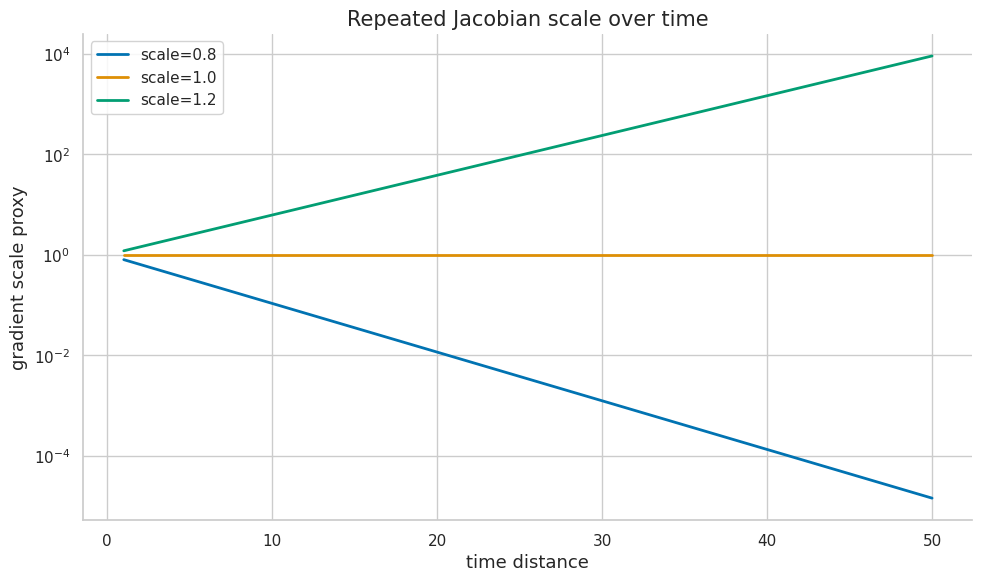
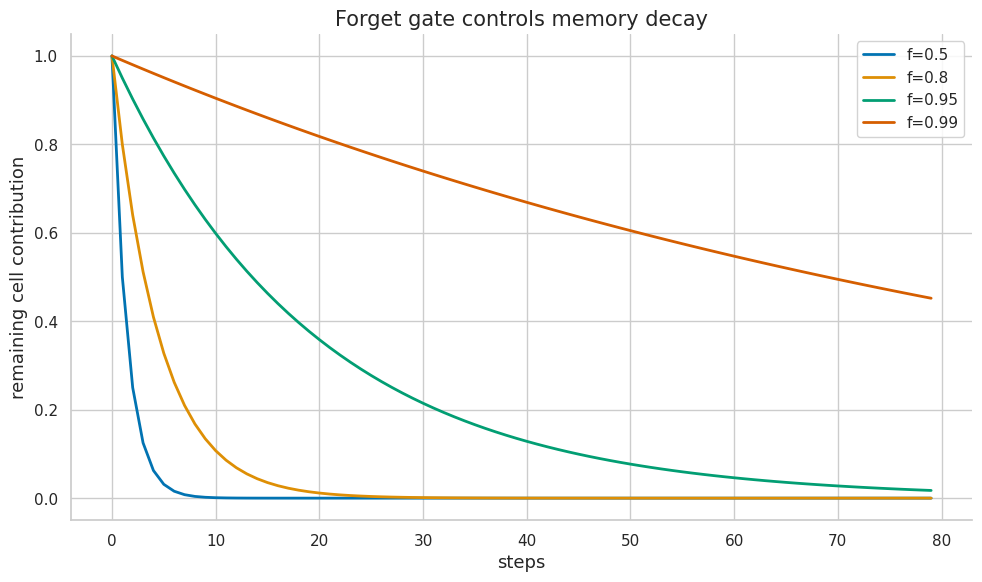
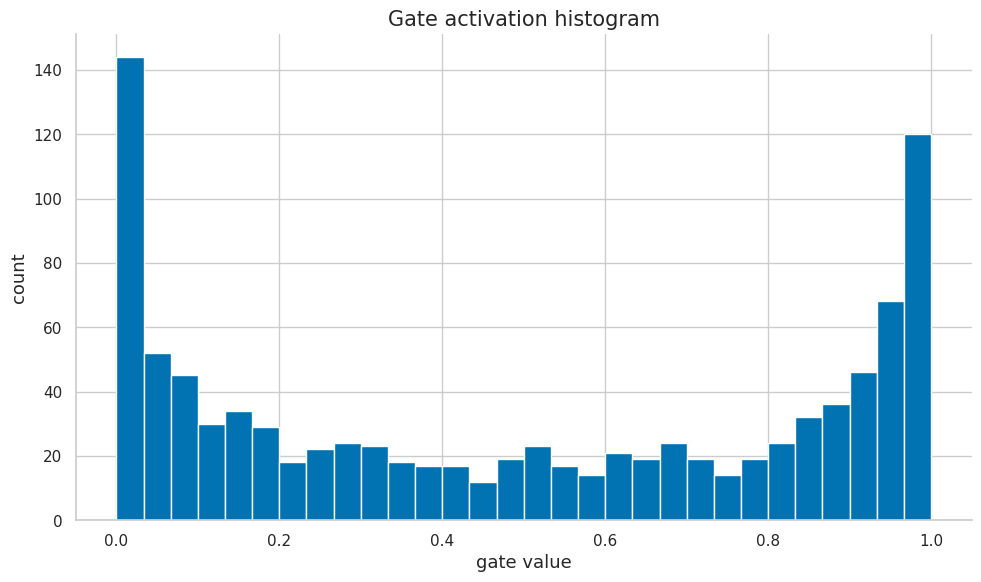

Source code (Python) for these figures, in order:
import numpy as np
import matplotlib.pyplot as plt
import matplotlib as mpl

try:
    import seaborn as sns
    sns.set_theme(style="whitegrid", palette="colorblind")
    HAS_SNS = True
except ImportError:
    plt.style.use("seaborn-v0_8-whitegrid")
    HAS_SNS = False

mpl.rcParams.update({
    "figure.figsize":    (10, 6),
    "figure.dpi":         120,
    "font.size":           13,
    "axes.titlesize":      15,
    "axes.labelsize":      13,
    "xtick.labelsize":     11,
    "ytick.labelsize":     11,
    "legend.fontsize":     11,
    "legend.framealpha":   0.85,
    "lines.linewidth":      2.0,
    "axes.spines.top":     False,
    "axes.spines.right":   False,
    "savefig.bbox":       "tight",
    "savefig.dpi":         150,
})
np.random.seed(42)
print("Plot setup complete.")

rng = np.random.default_rng(1)
T, d_x, d_h = 5, 3, 4
X = rng.normal(size=(T, d_x))
W_xh = rng.normal(scale=0.3, size=(d_h, d_x))
W_hh = rng.normal(scale=0.3, size=(d_h, d_h))
b = np.zeros(d_h)
h = np.zeros(d_h)
states = []
for t in range(T):
    h = np.tanh(W_xh @ X[t] + W_hh @ h + b)
    states.append(h.copy())
H = np.stack(states)
print("hidden sequence shape:", H.shape)
print("last hidden state:", np.round(H[-1], 3))

params_once = W_xh.size + W_hh.size + b.size
params_unshared = T * params_once
print("shared RNN parameters:", params_once)
print("if unshared over time:", params_unshared)

steps = np.arange(1, 51)
for scale in [0.8, 1.0, 1.2]:
    plt.plot(steps, scale ** steps, label=f"scale={scale}")
plt.yscale("log")
plt.title("Repeated Jacobian scale over time")
plt.xlabel("time distance")
plt.ylabel("gradient scale proxy")
plt.legend()
plt.tight_layout()
plt.show()

g = np.array([3.0, 4.0, 12.0])
clip = 5.0
norm = np.linalg.norm(g)
scale = min(1.0, clip / norm)
g_clip = g * scale
print("original norm:", norm)
print("clipped norm:", np.linalg.norm(g_clip))
print("scale:", scale)

T = 23
window = 6
chunks = [(start, min(start + window, T)) for start in range(0, T, window)]
print("chunks:", chunks)
print("Detach hidden state between chunks in an autodiff framework.")

def sigmoid(x):
    return 1 / (1 + np.exp(-x))

d_x, d_h = 3, 4
x = rng.normal(size=d_x)
h_prev = rng.normal(size=d_h)
c_prev = rng.normal(size=d_h)
concat = np.r_[x, h_prev]
W = rng.normal(scale=0.2, size=(4 * d_h, d_x + d_h))
gates = W @ concat
f = sigmoid(gates[:d_h])
i = sigmoid(gates[d_h:2*d_h])
o = sigmoid(gates[2*d_h:3*d_h])
cand = np.tanh(gates[3*d_h:])
c = f * c_prev + i * cand
h = o * np.tanh(c)
print("forget gate:", np.round(f, 3))
print("input gate:", np.round(i, 3))
print("cell shape:", c.shape, "hidden shape:", h.shape)

forget_values = [0.5, 0.8, 0.95, 0.99]
steps = np.arange(0, 80)
for f in forget_values:
    plt.plot(steps, f ** steps, label=f"f={f}")
plt.title("Forget gate controls memory decay")
plt.xlabel("steps")
plt.ylabel("remaining cell contribution")
plt.legend()
plt.tight_layout()
plt.show()

def sigmoid(x):
    return 1 / (1 + np.exp(-x))

d_x, d_h = 3, 4
x = rng.normal(size=d_x)
h_prev = rng.normal(size=d_h)
concat = np.r_[x, h_prev]
Wz = rng.normal(scale=0.2, size=(d_h, d_x + d_h))
Wr = rng.normal(scale=0.2, size=(d_h, d_x + d_h))
z = sigmoid(Wz @ concat)
r = sigmoid(Wr @ concat)
Wh = rng.normal(scale=0.2, size=(d_h, d_x + d_h))
h_tilde = np.tanh(Wh @ np.r_[x, r * h_prev])
h = (1 - z) * h_prev + z * h_tilde
print("update gate:", np.round(z, 3))
print("reset gate:", np.round(r, 3))
print("hidden:", np.round(h, 3))

losses = np.array([[0.4, 0.5, 0.8, 0.0], [0.7, 0.6, 0.0, 0.0]])
mask = np.array([[1, 1, 1, 0], [1, 1, 0, 0]])
masked = (losses * mask).sum() / mask.sum()
bad = losses.mean()
print("masked loss:", masked)
print("unmasked loss:", bad)

gold = ["I", "like", "math", "<EOS>"]
pred = ["I", "like", "pizza", "<EOS>"]
for t in range(1, len(gold)):
    teacher_input = gold[t-1]
    free_input = pred[t-1]
    print(f"step {t}: teacher forcing input={teacher_input:>5s}, free-running input={free_input:>5s}")

encoder = rng.normal(size=(5, 4))
decoder_state = rng.normal(size=4)
scores = encoder @ decoder_state
weights = np.exp(scores - scores.max())
weights = weights / weights.sum()
context = weights @ encoder
print("attention weights:", np.round(weights, 3))
print("context shape:", context.shape)

B, T, hidden = 2, 6, 4
forward = np.zeros((B, T, hidden))
backward = np.zeros((B, T, hidden))
bi = np.concatenate([forward, backward], axis=-1)
print("bidirectional output shape:", bi.shape)

gate_samples = sigmoid(rng.normal(loc=0.0, scale=3.0, size=1000))
saturated = np.mean((gate_samples < 0.05) | (gate_samples > 0.95))
plt.hist(gate_samples, bins=30)
plt.title("Gate activation histogram")
plt.xlabel("gate value")
plt.ylabel("count")
plt.tight_layout()
plt.show()
print("saturated fraction:", saturated)

checks = [
    "batch, time, and feature axes are explicit",
    "padding mask is applied before averaging loss",
    "hidden state is detached between truncated BPTT chunks",
    "gradient norms are tracked and clipped if needed",
    "gate statistics are monitored for saturation",
    "short and long sequences are evaluated separately",
]
for i, check in enumerate(checks, 1):
    print(f"{i}. {check}")
